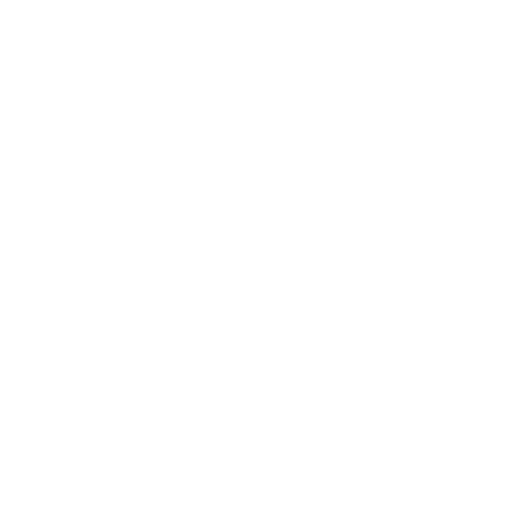
t = 0.00 s
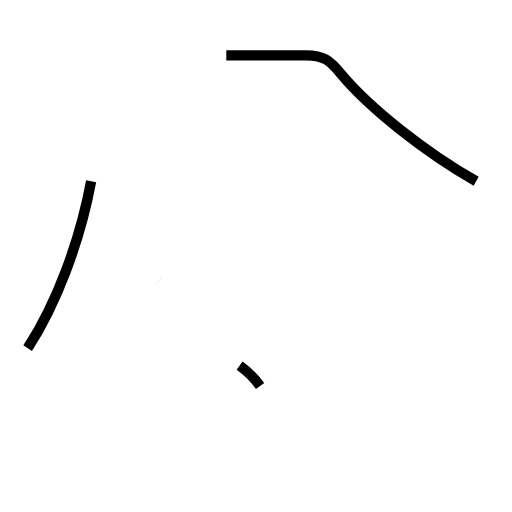
t = 1.48 s
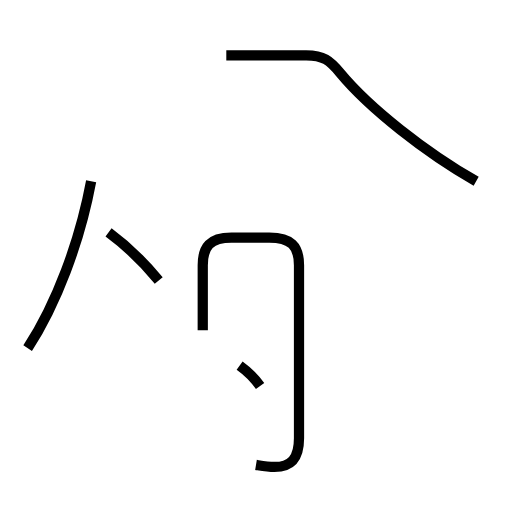
t = 2.94 s
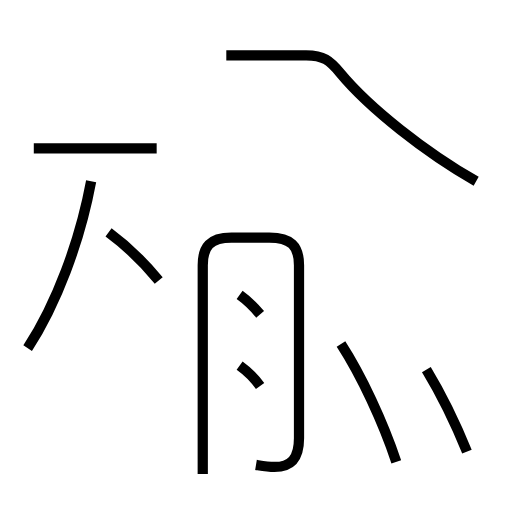
t = 4.46 s
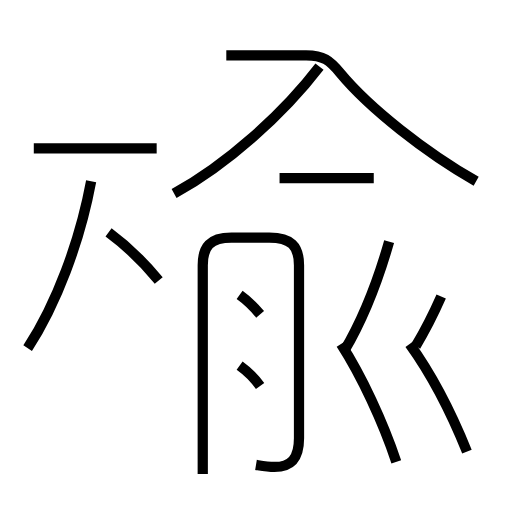
t = 5.90 s
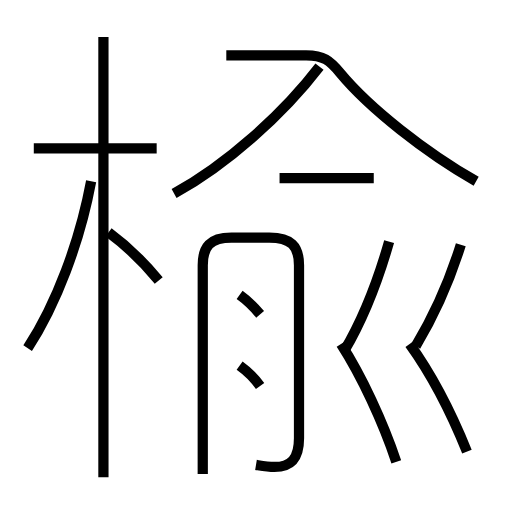
t = 7.36 s

The animated SVG that drew these frames (rendered in a browser with its animation timeline set to each time). Animation: 14 SMIL elements (animate=14); one cycle of 7.36 s.

<?xml version='1.0' encoding='utf-8'?>
<svg viewBox="0.0 -6.0 50.0 50.0" version="1.1" xmlns="http://www.w3.org/2000/svg"><rect x="-1000" y="-1000" width="2000" height="2000" stroke="white" fill="white" /><g style="fill:none;stroke:#000000;stroke-width:1"><path d="M 46.5 -26.3 C 41.6 -29.1 36.1 -33.4 33.2 -36.9 C 32.2 -38.1 31.6 -38.6 29.9 -38.6 L 22.1 -38.6 " transform="translate(0.0 38.0)" stroke-dasharray="28.770895392084416" stroke-dashoffset="28.770895392084416"><animate attributeName="stroke-dashoffset" from="28.770895392084416" to="0" dur="0.8631268617625324s" begin="0s; anim_end.end" fill="freeze" id="anim0" /></path><path d="M 2.7 -10.0 C 5.5 -14.3 7.8 -20.4 8.9 -26.3 " transform="translate(0.0 38.0)" stroke-dasharray="17.5418666739681" stroke-dashoffset="17.5418666739681"><animate attributeName="stroke-dashoffset" from="17.5418666739681" to="0" dur="0.5262560002190431s" begin="anim0.end" fill="freeze" id="anim1" /></path><path d="M 25.4 -6.3 C 24.9 -7.0 24.1 -7.8 23.4 -8.3 " transform="translate(0.0 38.0)" stroke-dasharray="2.8394513824343335" stroke-dashoffset="2.8394513824343335"><animate attributeName="stroke-dashoffset" from="2.8394513824343335" to="0" dur="0.08518354147303s" begin="anim1.end" fill="freeze" id="anim2" /></path><path d="M 15.5 -16.6 C 14.2 -18.2 12.5 -19.9 10.6 -21.3 " transform="translate(0.0 38.0)" stroke-dasharray="6.807222003620536" stroke-dashoffset="6.807222003620536"><animate attributeName="stroke-dashoffset" from="6.807222003620536" to="0" dur="0.20421666010861608s" begin="anim2.end" fill="freeze" id="anim3" /></path><path d="M 25.0 1.4 C 25.6 1.5 26.1 1.6 26.8 1.6 C 28.4 1.6 29.2 0.8 29.2 -1.2 L 29.2 -18.1 C 29.2 -20.0 28.4 -20.8 26.3 -20.8 L 22.6 -20.8 C 20.5 -20.8 19.8 -19.9 19.8 -18.1 L 19.8 2.3 " transform="translate(0.0 38.0)" stroke-dasharray="56.20026502111787" stroke-dashoffset="56.20026502111787"><animate attributeName="stroke-dashoffset" from="56.20026502111787" to="0" dur="1.6860079506335361s" begin="anim3.end" fill="freeze" id="anim4" /></path><path d="M 25.4 -13.3 C 24.9 -13.9 24.1 -14.7 23.4 -15.2 " transform="translate(0.0 38.0)" stroke-dasharray="2.764966556910664" stroke-dashoffset="2.764966556910664"><animate attributeName="stroke-dashoffset" from="2.764966556910664" to="0" dur="0.08294899670731992s" begin="anim4.end" fill="freeze" id="anim5" /></path><path d="M 15.3 -29.5 L 3.3 -29.5 " transform="translate(0.0 38.0)" stroke-dasharray="12.0" stroke-dashoffset="12.0"><animate attributeName="stroke-dashoffset" from="12.0" to="0" dur="0.36s" begin="anim5.end" fill="freeze" id="anim6" /></path><path d="M 38.7 1.1 C 37.4 -2.8 35.3 -7.3 33.3 -10.4 " transform="translate(0.0 38.0)" stroke-dasharray="12.733743730279821" stroke-dashoffset="12.733743730279821"><animate attributeName="stroke-dashoffset" from="12.733743730279821" to="0" dur="0.38201231190839463s" begin="anim6.end" fill="freeze" id="anim7" /></path><path d="M 45.6 0.1 C 44.1 -3.6 42.1 -7.5 40.0 -10.4 " transform="translate(0.0 38.0)" stroke-dasharray="11.926604784636607" stroke-dashoffset="11.926604784636607"><animate attributeName="stroke-dashoffset" from="11.926604784636607" to="0" dur="0.3577981435390982s" begin="anim7.end" fill="freeze" id="anim8" /></path><path d="M 33.6 -9.7 C 35.5 -12.9 37.0 -16.9 38.0 -20.4 " transform="translate(0.0 38.0)" stroke-dasharray="11.599292046499288" stroke-dashoffset="11.599292046499288"><animate attributeName="stroke-dashoffset" from="11.599292046499288" to="0" dur="0.34797876139497863s" begin="anim8.end" fill="freeze" id="anim9" /></path><path d="M 17.0 -25.1 C 22.1 -27.9 27.6 -32.8 31.2 -37.5 " transform="translate(0.0 38.0)" stroke-dasharray="18.97198429532558" stroke-dashoffset="18.97198429532558"><animate attributeName="stroke-dashoffset" from="18.97198429532558" to="0" dur="0.5691595288597674s" begin="anim9.end" fill="freeze" id="anim10" /></path><path d="M 36.5 -26.6 L 27.3 -26.6 " transform="translate(0.0 38.0)" stroke-dasharray="9.2" stroke-dashoffset="9.2"><animate attributeName="stroke-dashoffset" from="9.2" to="0" dur="0.27599999999999997s" begin="anim10.end" fill="freeze" id="anim11" /></path><path d="M 40.6 -10.2 C 42.4 -13.2 44.0 -16.9 45.0 -20.1 " transform="translate(0.0 38.0)" stroke-dasharray="10.857110960027601" stroke-dashoffset="10.857110960027601"><animate attributeName="stroke-dashoffset" from="10.857110960027601" to="0" dur="0.32571332880082804s" begin="anim11.end" fill="freeze" id="anim12" /></path><path d="M 10.1 2.6 L 10.1 -40.4" transform="translate(0.0 38.0)" stroke-dasharray="43.0" stroke-dashoffset="43.0"><animate attributeName="stroke-dashoffset" from="43.0" to="0" dur="1.29s" begin="anim12.end" fill="freeze" id="anim_end" /></path></g></svg>
